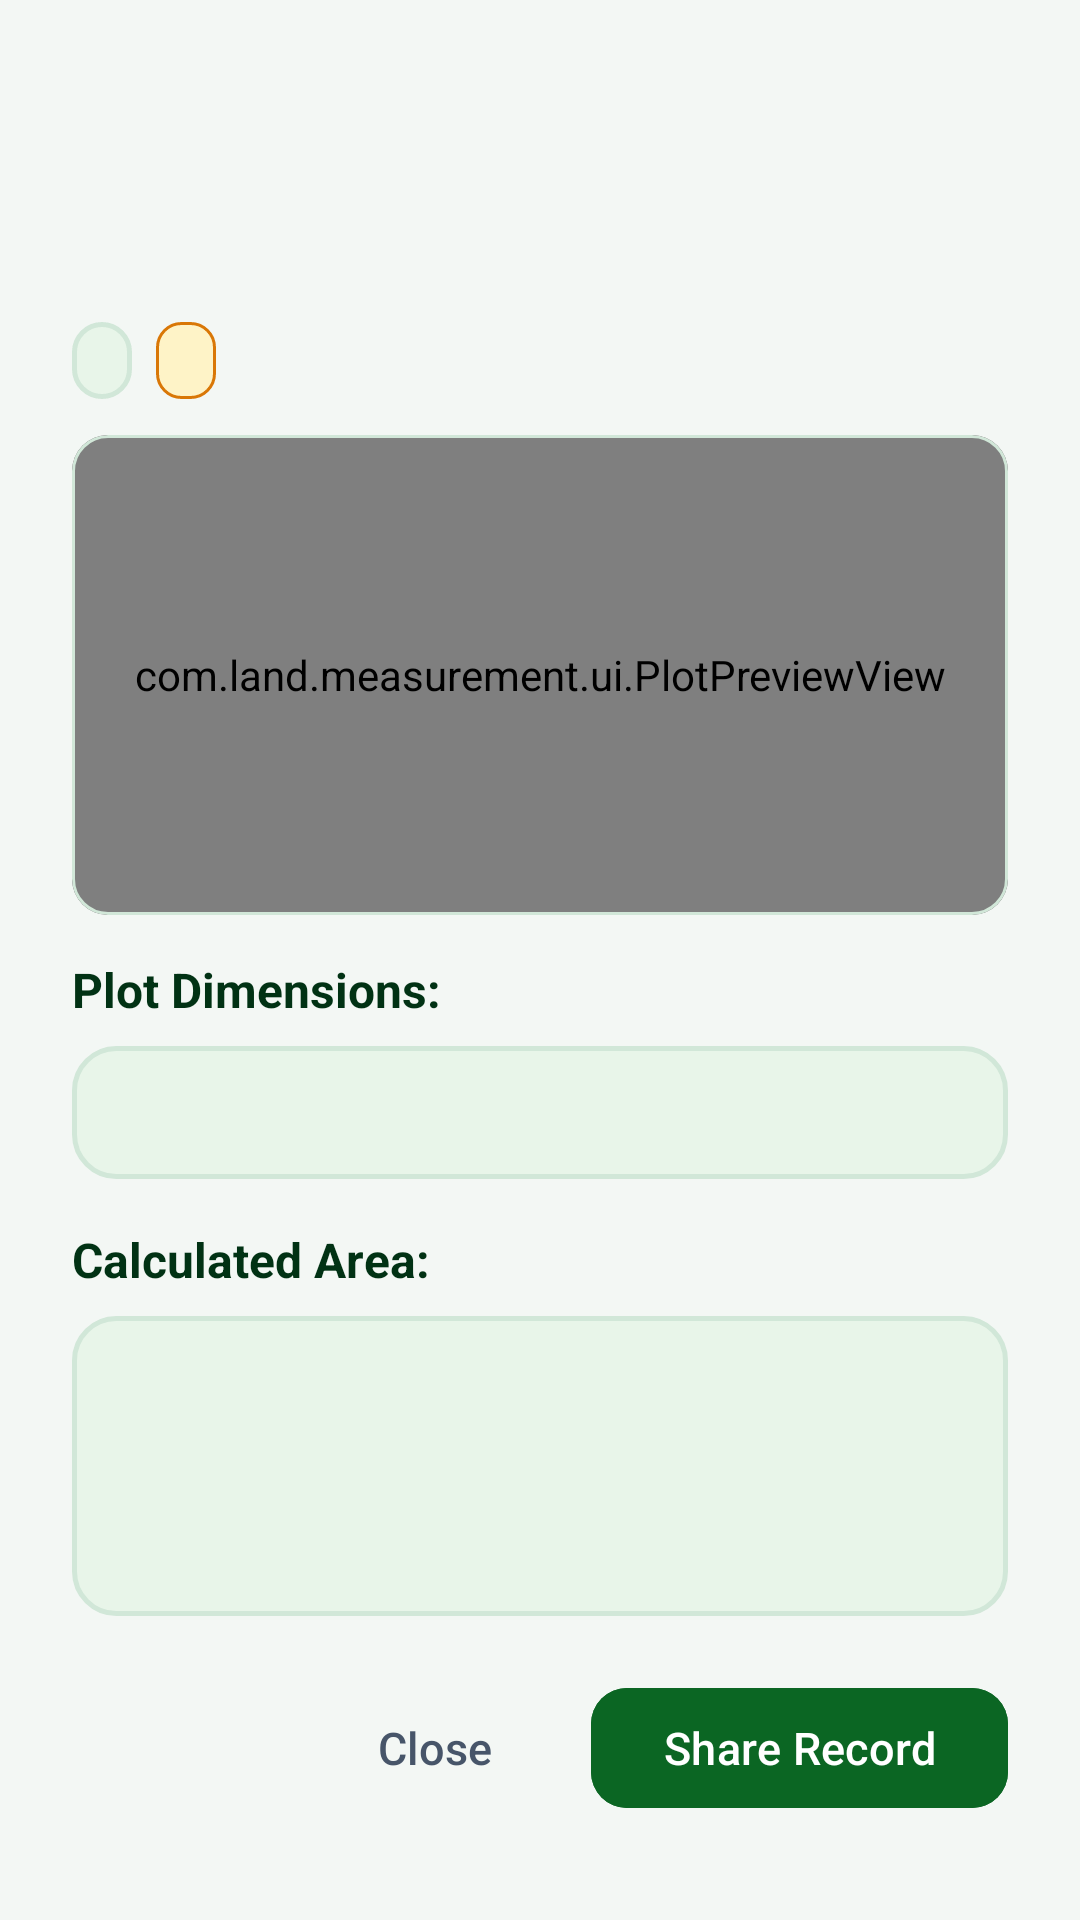

Write the Android layout XML for this screen, with the resource values it uses.
<!-- AndroidManifest.xml: application theme Theme.LandMeasurement -->
<!-- res/layout/dialog_record_details.xml -->
<?xml version="1.0" encoding="utf-8"?>
<ScrollView xmlns:android="http://schemas.android.com/apk/res/android"
    xmlns:app="http://schemas.android.com/apk/res-auto"
    xmlns:tools="http://schemas.android.com/tools"
    android:layout_width="match_parent"
    android:layout_height="wrap_content">

    <LinearLayout
        android:layout_width="match_parent"
        android:layout_height="wrap_content"
        android:orientation="vertical"
        android:padding="24dp">

        
        <TextView
            android:id="@+id/tvDetailTitle"
            android:layout_width="match_parent"
            android:layout_height="wrap_content"
            android:textColor="@color/pak_green_dark"
            android:textSize="22sp"
            android:textStyle="bold"
            tools:text="Plot # 45, Sector B" />

        <TextView
            android:id="@+id/tvDetailLocation"
            android:layout_width="match_parent"
            android:layout_height="wrap_content"
            android:layout_marginTop="2dp"
            android:textColor="@color/pak_text_secondary_light"
            android:textSize="15sp"
            tools:text="Chak 23, Owner: Malik" />

        <TextView
            android:id="@+id/tvDetailDate"
            android:layout_width="match_parent"
            android:layout_height="wrap_content"
            android:layout_marginTop="2dp"
            android:textColor="@color/pak_text_muted_light"
            android:textSize="13sp"
            tools:text="Saved on: 12 May 2026, 04:30 PM" />

        
        <LinearLayout
            android:layout_width="match_parent"
            android:layout_height="wrap_content"
            android:layout_marginTop="12dp"
            android:orientation="horizontal">

            <TextView
                android:id="@+id/tvDetailMode"
                android:layout_width="wrap_content"
                android:layout_height="wrap_content"
                android:background="@drawable/bg_stat_card"
                android:paddingHorizontal="10dp"
                android:paddingVertical="4dp"
                android:textColor="@color/pak_green_primary"
                android:textSize="13sp"
                android:textStyle="bold"
                tools:text="Heron's Formula" />

            <TextView
                android:id="@+id/tvDetailStandard"
                android:layout_width="wrap_content"
                android:layout_height="wrap_content"
                android:layout_marginStart="8dp"
                android:background="@drawable/bg_tag_gold"
                android:paddingHorizontal="10dp"
                android:paddingVertical="4dp"
                android:textColor="@color/pak_gold"
                android:textSize="13sp"
                android:textStyle="bold"
                tools:text="225 Sq Ft Marla" />
        </LinearLayout>

        
        <com.google.android.material.card.MaterialCardView
            android:layout_width="match_parent"
            android:layout_height="wrap_content"
            android:layout_marginTop="12dp"
            app:cardBackgroundColor="@color/pak_light_surface_variant"
            app:cardCornerRadius="12dp"
            app:cardElevation="0dp"
            app:strokeColor="@color/pak_light_card_border"
            app:strokeWidth="1dp">

            <com.land.measurement.ui.PlotPreviewView
                android:id="@+id/plotPreviewDetail"
                android:layout_width="match_parent"
                android:layout_height="160dp"
                android:padding="6dp" />
        </com.google.android.material.card.MaterialCardView>

        
        <TextView
            android:layout_width="match_parent"
            android:layout_height="wrap_content"
            android:layout_marginTop="14dp"
            android:text="Plot Dimensions:"
            android:textColor="@color/pak_green_dark"
            android:textSize="16sp"
            android:textStyle="bold" />

        <LinearLayout
            android:layout_width="match_parent"
            android:layout_height="wrap_content"
            android:layout_marginTop="8dp"
            android:background="@drawable/bg_stat_card"
            android:orientation="vertical"
            android:padding="12dp">

            <TextView
                android:id="@+id/tvDetailSides"
                android:layout_width="match_parent"
                android:layout_height="wrap_content"
                android:lineSpacingExtra="4dp"
                android:textColor="@color/pak_text_primary_light"
                android:textSize="15sp"
                tools:text="• Side A: 40 ft\n• Side B: 60 ft\n• Side C: 40 ft\n• Side D: 60 ft\n• Diagonal: 72.1 ft" />
        </LinearLayout>

        
        <TextView
            android:layout_width="match_parent"
            android:layout_height="wrap_content"
            android:layout_marginTop="16dp"
            android:text="Calculated Area:"
            android:textColor="@color/pak_green_dark"
            android:textSize="16sp"
            android:textStyle="bold" />

        <LinearLayout
            android:layout_width="match_parent"
            android:layout_height="wrap_content"
            android:layout_marginTop="8dp"
            android:background="@drawable/bg_stat_card"
            android:orientation="vertical"
            android:padding="12dp">

            <TextView
                android:id="@+id/tvDetailSqFt"
                android:layout_width="match_parent"
                android:layout_height="wrap_content"
                android:textColor="@color/pak_green_primary"
                android:textSize="18sp"
                android:textStyle="bold"
                tools:text="2,400 Square Feet" />

            <TextView
                android:id="@+id/tvDetailBreakdown"
                android:layout_width="match_parent"
                android:layout_height="wrap_content"
                android:layout_marginTop="4dp"
                android:textColor="@color/pak_gold"
                android:textSize="17sp"
                android:textStyle="bold"
                tools:text="10 Marlas, 150 Sq Ft" />

            <TextView
                android:id="@+id/tvDetailConversions"
                android:layout_width="match_parent"
                android:layout_height="wrap_content"
                android:layout_marginTop="6dp"
                android:lineSpacingExtra="3dp"
                android:textColor="@color/pak_text_secondary_light"
                android:textSize="14sp"
                tools:text="• 266.67 Sq Yards / Gaj\n• 222.97 Sq Meters\n• 0.53 Kanals" />
        </LinearLayout>

        
        <LinearLayout
            android:layout_width="match_parent"
            android:layout_height="wrap_content"
            android:layout_marginTop="20dp"
            android:gravity="end"
            android:orientation="horizontal">

            <com.google.android.material.button.MaterialButton
                android:id="@+id/btnDetailClose"
                style="@style/Widget.Material3.Button.TextButton"
                android:layout_width="wrap_content"
                android:layout_height="wrap_content"
                android:ellipsize="end"
                android:maxLines="1"
                android:singleLine="true"
                android:text="Close"
                android:textColor="@color/pak_text_secondary_light"
                android:textSize="15sp" />

            <com.google.android.material.button.MaterialButton
                android:id="@+id/btnDetailShare"
                android:layout_width="wrap_content"
                android:layout_height="wrap_content"
                android:layout_marginStart="8dp"
                android:backgroundTint="@color/pak_green_primary"
                android:ellipsize="end"
                android:maxLines="1"
                android:singleLine="true"
                android:text="Share Record"
                android:textColor="@color/white"
                android:textSize="15sp"
                app:cornerRadius="12dp"
                app:icon="@drawable/ic_share" />
        </LinearLayout>

    </LinearLayout>
</ScrollView>
<!-- resources referenced by this layout -->
<resources>
  <color name="pak_gold">#D97706</color>
  <color name="pak_green_dark">#013214</color>
  <color name="pak_green_primary">#0B6623</color>
  <color name="pak_light_card_border">#D1E7D8</color>
  <color name="pak_light_surface_variant">#EAF2EC</color>
  <color name="pak_text_muted_light">#64748B</color>
  <color name="pak_text_primary_light">#0F172A</color>
  <color name="pak_text_secondary_light">#475569</color>
  <color name="white">#FFFFFFFF</color>
  <!-- drawable bg_stat_card (drawable) -->
  <?xml version="1.0" encoding="utf-8"?>
  <shape xmlns:android="http://schemas.android.com/apk/res/android"
      android:shape="rectangle">
      <solid android:color="@color/pak_green_light" />
      <stroke
          android:width="1.5dp"
          android:color="@color/pak_light_card_border" />
      <corners android:radius="14dp" />
  </shape>
  <!-- drawable bg_tag_gold (drawable) -->
  <?xml version="1.0" encoding="utf-8"?>
  <shape xmlns:android="http://schemas.android.com/apk/res/android"
      android:shape="rectangle">
      <solid android:color="@color/pak_gold_light" />
      <stroke
          android:width="1dp"
          android:color="@color/pak_gold" />
      <corners android:radius="8dp" />
  </shape>
  <style name="Theme.LandMeasurement" parent="Base.Theme.LandMeasurement" />
  <color name="pak_green_light">#E8F5E9</color>
  <color name="pak_gold_light">#FEF3C7</color>
  <style name="Base.Theme.LandMeasurement" parent="Theme.Material3.DayNight.NoActionBar">
          
          <item name="colorPrimary">@color/pak_green_primary</item>
          <item name="colorOnPrimary">@color/white</item>
          <item name="colorPrimaryContainer">@color/pak_green_light</item>
          <item name="colorOnPrimaryContainer">@color/pak_green_dark</item>
          <item name="colorSecondary">@color/pak_gold</item>
          <item name="colorOnSecondary">@color/white</item>
          <item name="colorSecondaryContainer">@color/pak_gold_light</item>
          <item name="colorOnSecondaryContainer">@color/pak_gold</item>
          <item name="colorTertiary">@color/pak_green_accent</item>
          <item name="colorError">@color/pak_error</item>
          <item name="android:colorBackground">@color/pak_light_bg</item>
          <item name="colorSurface">@color/pak_light_surface</item>
          <item name="colorSurfaceVariant">@color/pak_light_surface_variant</item>
          <item name="colorOnSurface">@color/pak_text_primary_light</item>
          <item name="colorOnSurfaceVariant">@color/pak_text_secondary_light</item>
          
          
          <item name="android:statusBarColor">@color/pak_green_dark</item>
          <item name="android:windowLightStatusBar" tools:targetApi="m">false</item>
          <item name="android:navigationBarColor">@color/pak_light_surface</item>
          <item name="android:windowLightNavigationBar" tools:targetApi="o_mr1">true</item>
      </style>
  <color name="pak_green_accent">#10B981</color>
  <color name="pak_error">#DC2626</color>
  <color name="pak_light_bg">#F3F7F4</color>
  <color name="pak_light_surface">#FFFFFF</color>
</resources>
